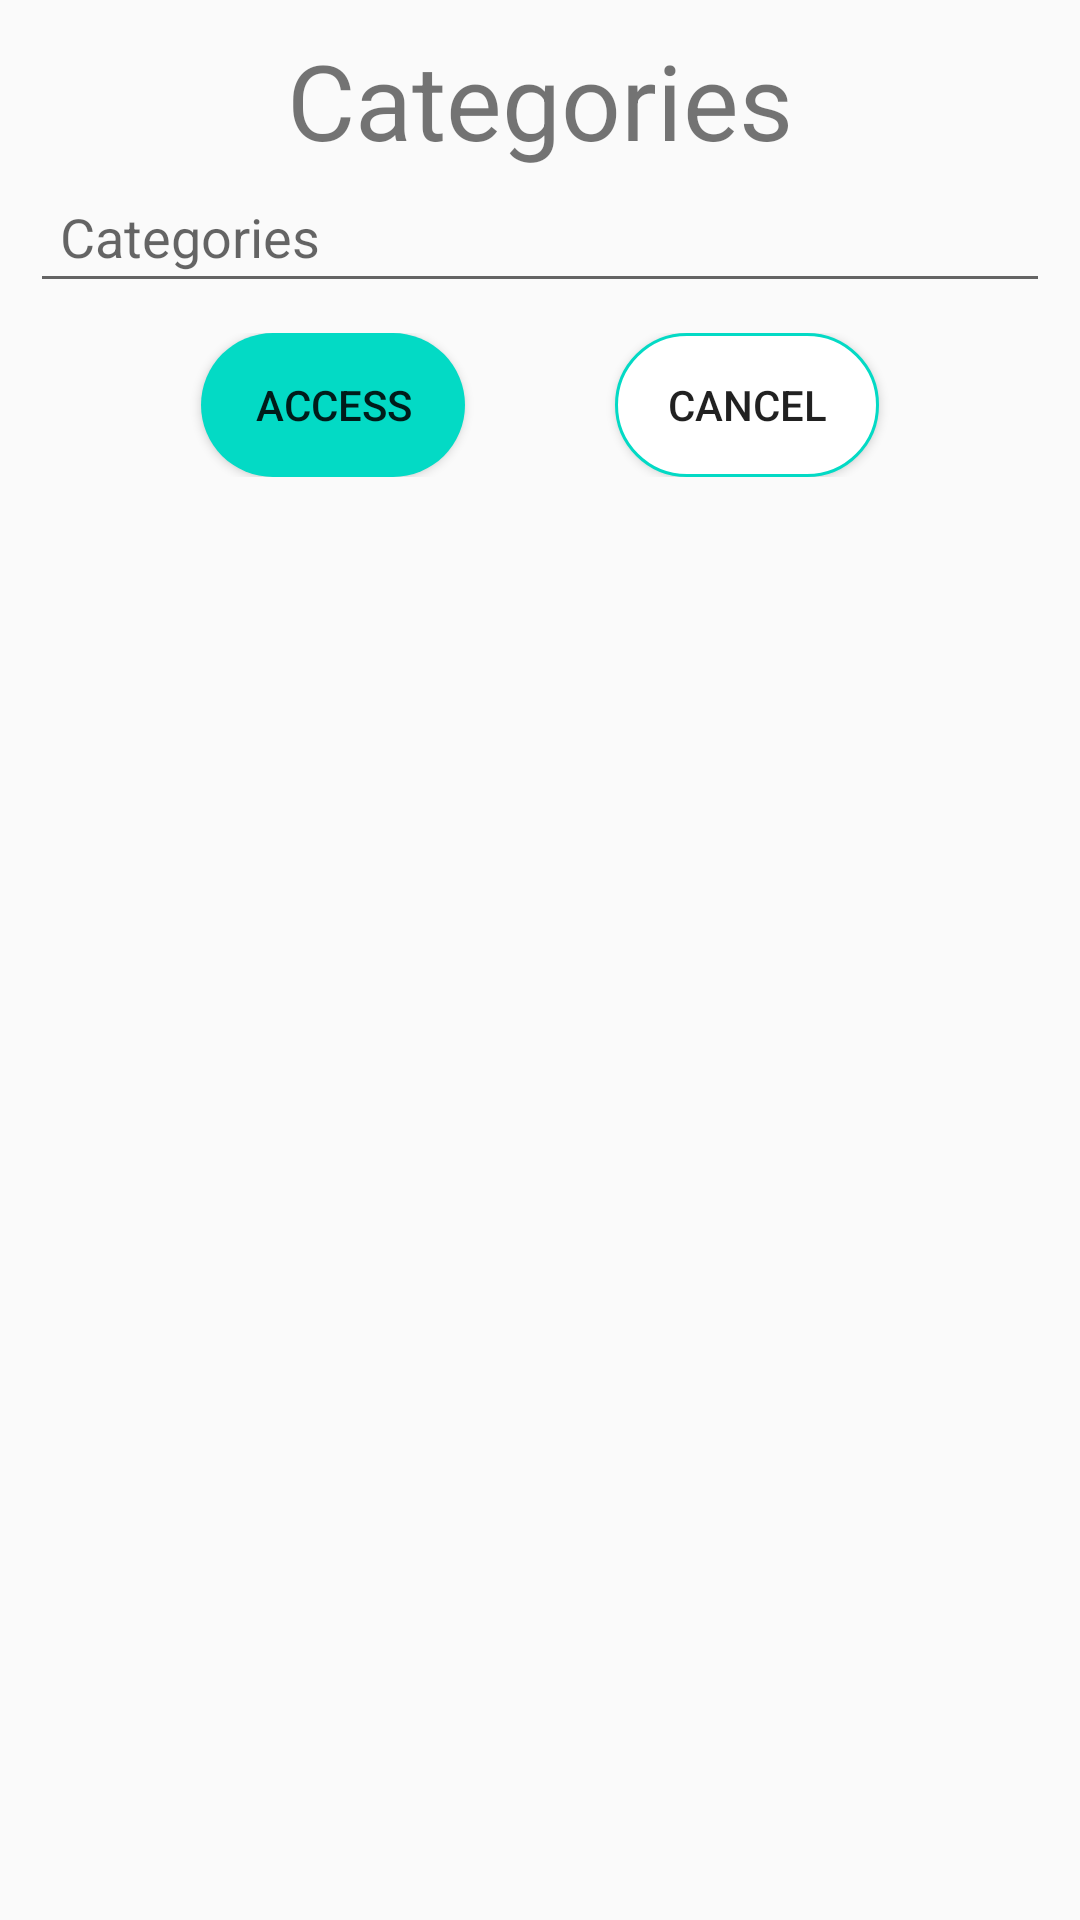

The Android layout XML behind this screen, and the referenced resources:
<!-- AndroidManifest.xml: application theme Theme.Quan_ly_thue_xe -->
<!-- res/layout/dig_categories.xml -->
<?xml version="1.0" encoding="utf-8"?>
<LinearLayout xmlns:android="http://schemas.android.com/apk/res/android"
    android:layout_width="match_parent"
    android:layout_height="match_parent"
    android:orientation="vertical"
    android:padding="10dp"

    >
    <TextView
        android:text="Categories"
        android:textSize="35dp"
        android:gravity="center"
        android:layout_width="match_parent"
        android:layout_height="wrap_content"/>
    <EditText
        android:id="@+id/edName"
        android:layout_width="match_parent"
        android:layout_height="wrap_content"
        android:hint="Categories"
        android:padding="10dp"
        />

    <LinearLayout
        android:layout_width="match_parent"
        android:layout_height="wrap_content"
        android:orientation="horizontal"
        android:gravity="center"
        android:padding="10dp">
        <Button
            android:id="@+id/btnAccess"
            android:layout_width="wrap_content"
            android:layout_height="wrap_content"
            android:text="access"
            android:layout_marginRight="50dp"
            android:background="@drawable/backgroup_button_color"
            />

        <Button
            android:id="@+id/btnCancel"
            android:layout_width="wrap_content"
            android:layout_height="wrap_content"
            android:background="@drawable/backgroup_button_nocolor"
            android:text="cancel"/>

    </LinearLayout>

</LinearLayout>
<!-- resources referenced by this layout -->
<resources>
  <!-- drawable backgroup_button_color (drawable) -->
  <?xml version="1.0" encoding="utf-8"?>
  <shape xmlns:android="http://schemas.android.com/apk/res/android">
  
      <solid
          android:color="@color/teal_200"
  
          />
  
      <corners
          android:radius="50dp"
          />
  </shape>
  <!-- drawable backgroup_button_nocolor (drawable) -->
  <?xml version="1.0" encoding="utf-8"?>
  <shape xmlns:android="http://schemas.android.com/apk/res/android">
      <solid
          android:color="@color/white"
          />
      <stroke
          android:color="@color/teal_200"
          android:width="1dp"/>
      <corners
          android:radius="50dp"
          />
  
  </shape>
  <style name="Theme.Quan_ly_thue_xe" parent="Theme.AppCompat.DayNight.NoActionBar">
          
          <item name="colorPrimary">@color/purple_500</item>
          <item name="colorPrimaryVariant">@color/purple_700</item>
          <item name="colorOnPrimary">@color/white</item>
          
          <item name="colorSecondary">@color/teal_200</item>
          <item name="colorSecondaryVariant">@color/teal_700</item>
          <item name="colorOnSecondary">@color/black</item>
          
          <item name="android:statusBarColor" tools:targetApi="l">?attr/colorPrimaryVariant</item>
          
      </style>
  <!-- not gathered from this repository: default colours our renderer supplied (Android Studio template values) -->
  <color name="purple_500">#FF6200EE</color>
  <color name="purple_700">#FF3700B3</color>
  <color name="teal_200">#FF03DAC5</color>
  <color name="teal_700">#FF018786</color>
  <color name="black">#FF000000</color>
  <color name="white">#FFFFFFFF</color>
</resources>
